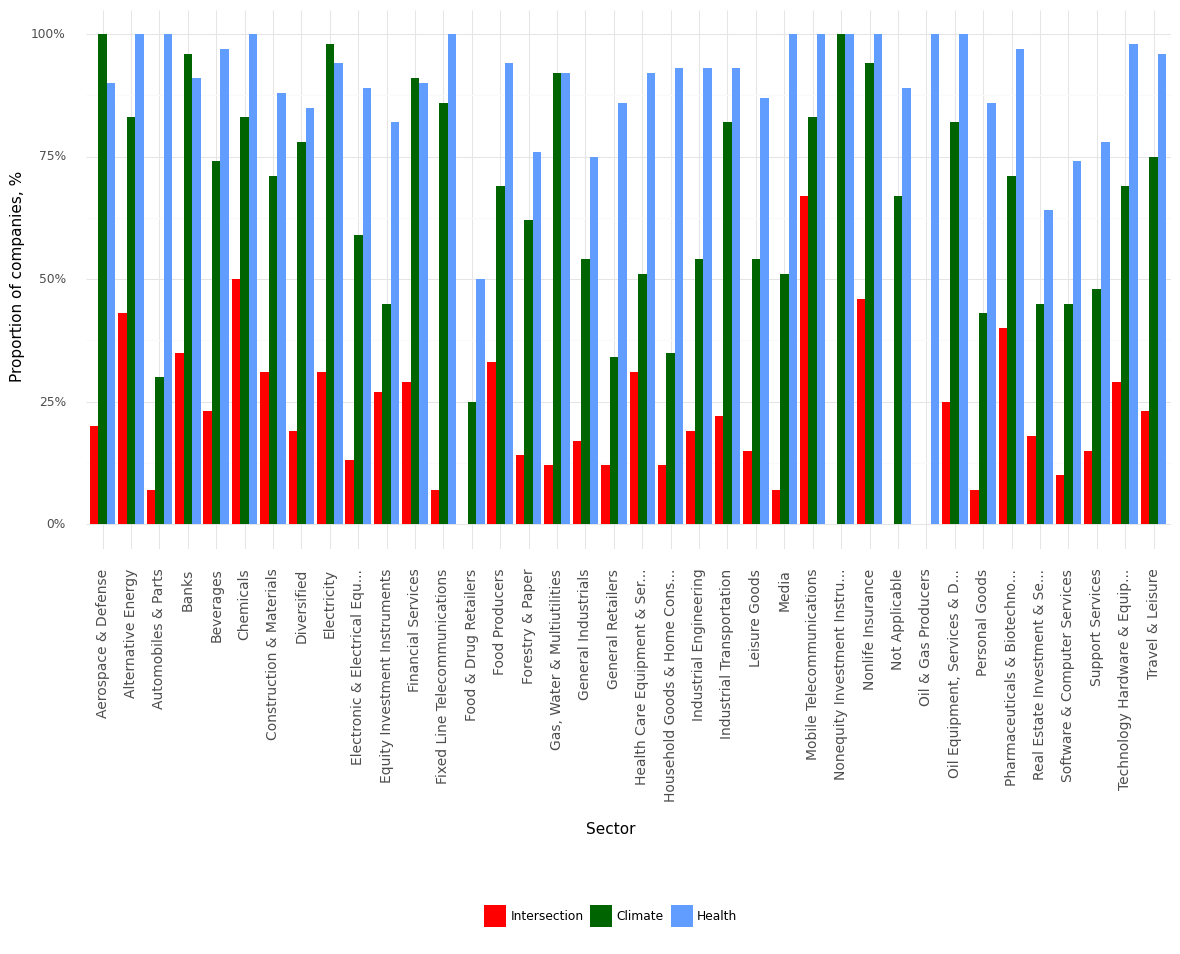

Values plotted in this chart, from the file beside it:
, Sector, Climate, Health, Intersection, Year
0, Aerospace & Defense, 1.0, 0.9, 0.2, 2022
1, Alternative Energy, 0.83, 1.0, 0.43, 2022
2, Automobiles & Parts, 0.3, 1.0, 0.07, 2022
3, Banks, 0.96, 0.91, 0.35, 2022
4, Beverages, 0.74, 0.97, 0.23, 2022
5, Chemicals, 0.83, 1.0, 0.5, 2022
6, Construction & Materials, 0.71, 0.88, 0.31, 2022
7, Diversified, 0.78, 0.85, 0.19, 2022
8, Electricity, 0.98, 0.94, 0.31, 2022
9, Electronic & Electrical Equ..., 0.59, 0.89, 0.13, 2022
10, Equity Investment Instruments, 0.45, 0.82, 0.27, 2022
11, Financial Services, 0.91, 0.9, 0.29, 2022
12, Fixed Line Telecommunications, 0.86, 1.0, 0.07, 2022
13, Food & Drug Retailers, 0.25, 0.5, 0.0, 2022
14, Food Producers, 0.69, 0.94, 0.33, 2022
15, Forestry & Paper, 0.62, 0.76, 0.14, 2022
16, Gas, Water & Multiutilities, 0.92, 0.92, 0.12, 2022
17, General Industrials, 0.54, 0.75, 0.17, 2022
18, General Retailers, 0.34, 0.86, 0.12, 2022
19, Health Care Equipment & Ser..., 0.51, 0.92, 0.31, 2022
20, Household Goods & Home Cons..., 0.35, 0.93, 0.12, 2022
21, Industrial Engineering, 0.54, 0.93, 0.19, 2022
22, Industrial Transportation, 0.82, 0.93, 0.22, 2022
23, Leisure Goods, 0.54, 0.87, 0.15, 2022
24, Media, 0.51, 1.0, 0.07, 2022
25, Mobile Telecommunications, 0.83, 1.0, 0.67, 2022
26, Nonequity Investment Instru..., 1.0, 1.0, 0.0, 2022
27, Nonlife Insurance, 0.94, 1.0, 0.46, 2022
28, Not Applicable, 0.67, 0.89, 0.0, 2022
29, Oil & Gas Producers, 0.0, 1.0, 0.0, 2022
30, Oil Equipment, Services & D..., 0.82, 1.0, 0.25, 2022
31, Personal Goods, 0.43, 0.86, 0.07, 2022
32, Pharmaceuticals & Biotechno..., 0.71, 0.97, 0.4, 2022
33, Real Estate Investment & Se..., 0.45, 0.64, 0.18, 2022
34, Software & Computer Services, 0.45, 0.74, 0.1, 2022
35, Support Services, 0.48, 0.78, 0.15, 2022
36, Technology Hardware & Equip..., 0.69, 0.98, 0.29, 2022
37, Travel & Leisure, 0.75, 0.96, 0.23, 2022
